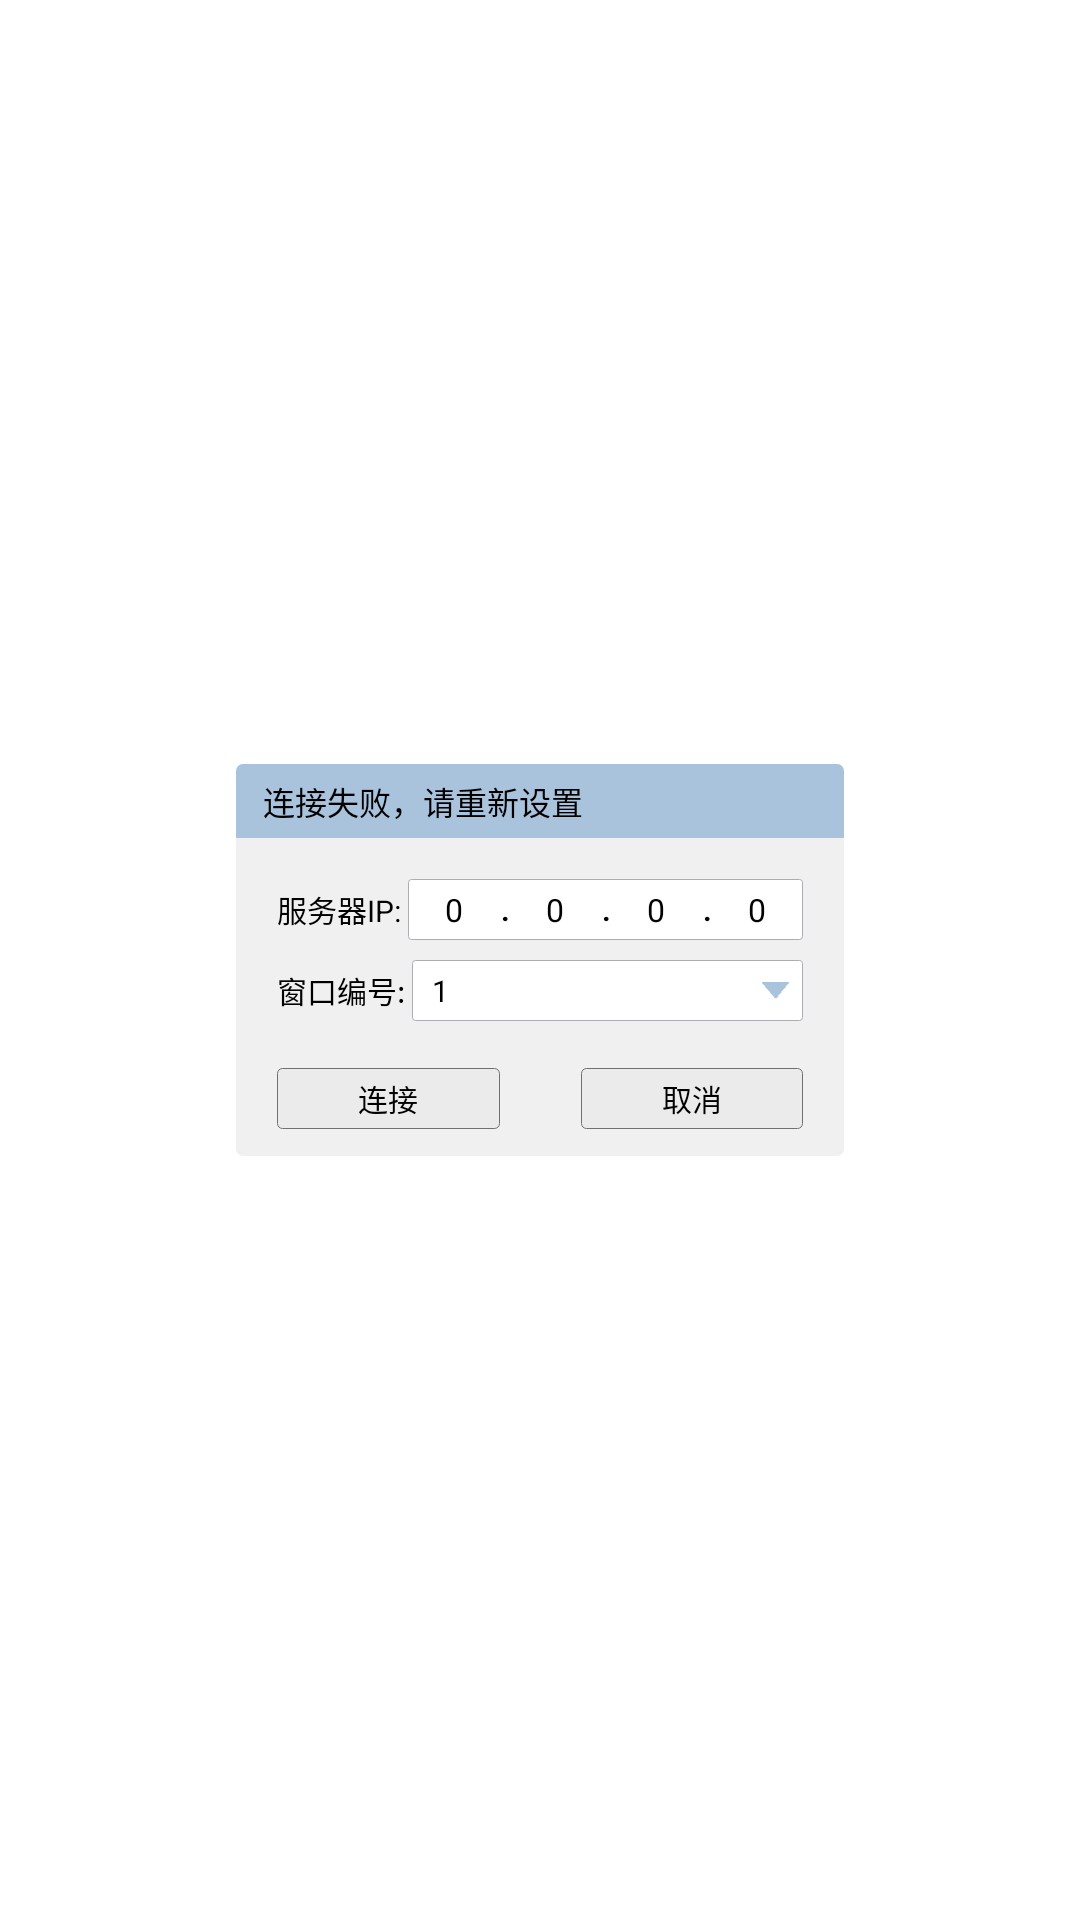

Layout XML and referenced resources for this Android screen:
<!-- AndroidManifest.xml: activity theme translucent -->
<!-- res/layout/activity_setting_service_ip.xml -->
<?xml version="1.0" encoding="utf-8"?>

<LinearLayout xmlns:android="http://schemas.android.com/apk/res/android"
              android:layout_width="match_parent"
              android:layout_height="match_parent"
              android:gravity="center"
              android:orientation="vertical">


    <LinearLayout
        android:layout_width="@dimen/dp_450"
        android:layout_height="wrap_content"
        android:background="@drawable/frame_gray"
        android:orientation="vertical">

        <TextView
            android:id="@+id/tv_title"
            android:layout_width="match_parent"
            android:layout_height="@dimen/dp_55"
            android:background="@drawable/frame_light_blue"
            android:gravity="center|left"
            android:paddingLeft="@dimen/dp_20"
            android:text="@string/connect_error_tips"
            android:textColor="@color/black_color"
            android:textSize="@dimen/sp_24"/>


        <LinearLayout
            style="@style/input_ip_linear_style"
            android:layout_marginTop="@dimen/dp_30">

            <TextView
                style="@style/input_ip_options_title_style"
                android:text="@string/server_ip_text"/>

            <include layout="@layout/layout_servicer_ip"/>

        </LinearLayout>


        <LinearLayout
            style="@style/input_ip_linear_style">

            <TextView
                android:id="@+id/textView"
                style="@style/input_ip_options_title_style"
                android:text="@string/counter_no"/>

            <LinearLayout
                android:id="@+id/llyt_counter_no"
                android:layout_width="match_parent"
                android:layout_height="@dimen/dp_45"
                android:layout_marginLeft="@dimen/dp_5"
                android:background="@drawable/select_white_to_blue"
                android:focusable="true"
                android:focusableInTouchMode="true"
                android:gravity="center_vertical"
                android:nextFocusDown="@+id/btn_confirm"
                android:nextFocusLeft="@+id/btn_confirm"
                android:nextFocusRight="@+id/btn_cancel"
                android:nextFocusUp="@+id/llyt_service_ip"
                android:orientation="horizontal">

                <TextView
                    android:id="@+id/tv_counter_no"
                    android:layout_width="match_parent"
                    android:layout_height="@dimen/dp_45"
                    android:layout_weight="1"
                    android:gravity="center_vertical"
                    android:paddingLeft="@dimen/dp_15"
                    android:paddingRight="@dimen/dp_5"
                    android:singleLine="true"
                    android:text="1"
                    android:textColor="@color/black_color"
                    android:textColorHint="@color/frame_dialog_color"
                    android:textSize="@dimen/sp_22"/>

                <ImageView
                    android:id="@+id/iv_arrow"
                    android:layout_width="@dimen/dp_20"
                    android:layout_height="@dimen/dp_20"
                    android:layout_marginRight="@dimen/dp_10"
                    android:background="@mipmap/arrow_down"/>

            </LinearLayout>

        </LinearLayout>


        <LinearLayout
            style="@style/input_ip_linear_style"
            android:layout_marginBottom="@dimen/dp_20"
            android:layout_marginTop="@dimen/dp_20">

            <TextView
                android:id="@+id/btn_confirm"
                style="@style/input_ip_btn_style"
                android:focusable="true"
                android:focusableInTouchMode="true"
                android:nextFocusDown="@+id/llyt_service_ip"
                android:nextFocusLeft="@+id/llyt_counter_no"
                android:nextFocusRight="@+id/btn_cancel"
                android:nextFocusUp="@+id/llyt_counter_no"
                android:text="@string/connect_text"/>

            <View
                android:layout_width="@dimen/dp_60"
                android:layout_height="wrap_content"/>

            <TextView
                android:id="@+id/btn_cancel"
                style="@style/input_ip_btn_style"
                android:focusable="true"
                android:focusableInTouchMode="true"
                android:nextFocusDown="@+id/llyt_service_ip"
                android:nextFocusLeft="@+id/btn_confirm"
                android:nextFocusRight="@+id/llyt_counter_no"
                android:nextFocusUp="@+id/llyt_counter_no"
                android:text="@string/cancel_text"/>

        </LinearLayout>

    </LinearLayout>

</LinearLayout>
<!-- res/layout/layout_servicer_ip.xml (included above) -->
<?xml version="1.0" encoding="utf-8"?>

<LinearLayout xmlns:android="http://schemas.android.com/apk/res/android"
              android:id="@+id/llyt_service_ip"
              android:layout_width="match_parent"
              android:layout_height="@dimen/dp_45"
              android:layout_marginLeft="@dimen/dp_5"
              android:background="@drawable/select_white_to_blue"
              android:gravity="center"
              android:orientation="horizontal">

    <EditText
        android:id="@+id/et_ip_1"
        style="@style/ip_input_edit_style"
        android:focusable="true"
        android:focusableInTouchMode="true"
        android:nextFocusDown="@+id/llyt_counter_no"
        android:nextFocusRight="@+id/et_ip_2"
        android:nextFocusLeft="@+id/llyt_counter_no"
        android:text="0"/>

    <TextView
        style="@style/ip_input_dot_style"/>

    <EditText
        android:id="@+id/et_ip_2"
        style="@style/ip_input_edit_style"
        android:focusable="true"
        android:focusableInTouchMode="true"
        android:nextFocusDown="@+id/llyt_counter_no"
        android:nextFocusLeft="@+id/et_ip_1"
        android:nextFocusRight="@+id/et_ip_3"
        android:text="0"/>

    <TextView
        style="@style/ip_input_dot_style"/>

    <EditText
        android:id="@+id/et_ip_3"
        style="@style/ip_input_edit_style"
        android:focusable="true"
        android:focusableInTouchMode="true"
        android:nextFocusDown="@+id/llyt_counter_no"
        android:nextFocusLeft="@+id/et_ip_2"
        android:nextFocusRight="@+id/et_ip_4"
        android:text="0"/>

    <TextView
        style="@style/ip_input_dot_style"/>


    <EditText
        android:id="@+id/et_ip_4"
        style="@style/ip_input_edit_style"
        android:focusable="true"
        android:focusableInTouchMode="true"
        android:nextFocusDown="@+id/llyt_counter_no"
        android:nextFocusLeft="@+id/et_ip_3"
        android:text="0"/>


</LinearLayout>
<!-- resources referenced by this layout -->
<resources>
  <color name="black_color">#000000</color>
  <color name="frame_dialog_color">#646464</color>
  <dimen name="dp_10">10dp</dimen>
  <dimen name="dp_15">15dp</dimen>
  <dimen name="dp_20">20dp</dimen>
  <dimen name="dp_30">30dp</dimen>
  <dimen name="dp_45">45dp</dimen>
  <dimen name="dp_450">450dp</dimen>
  <dimen name="dp_5">5dp</dimen>
  <dimen name="dp_55">55dp</dimen>
  <dimen name="dp_60">60dp</dimen>
  <dimen name="sp_22">22sp</dimen>
  <dimen name="sp_24">24sp</dimen>
  <!-- drawable frame_gray (drawable) -->
  <?xml version="1.0" encoding="utf-8"?>
  
  <shape xmlns:android="http://schemas.android.com/apk/res/android">
  
      <solid android:color="@color/dialog_base_color"/>
      <corners android:radius="@dimen/dp_5"/>
  
  </shape>
  <!-- drawable frame_light_blue (drawable) -->
  <?xml version="1.0" encoding="utf-8"?>
  
  <shape xmlns:android="http://schemas.android.com/apk/res/android">
  
      <corners
          android:bottomLeftRadius="@dimen/dp_1"
          android:bottomRightRadius="@dimen/dp_1"
          android:topLeftRadius="@dimen/dp_5"
          android:topRightRadius="@dimen/dp_5"/>
      <solid android:color="#A9C3DD"/>
  
  </shape>
  <string name="cancel_text">取消</string>
  <string name="connect_error_tips">连接失败，请重新设置</string>
  <string name="connect_text">连接</string>
  <string name="counter_no">窗口编号:</string>
  <string name="server_ip_text">服务器IP:</string>
  <style name="input_ip_options_title_style">
          <item name="android:layout_width">wrap_content</item>
          <item name="android:layout_height">wrap_content</item>
          <item name="android:textColor">@color/black_color</item>
          <item name="android:textSize">@dimen/sp_22</item>
      </style>
  <style name="translucent">
          <item name="android:windowBackground">@color/transparent</item>
          <item name="android:windowIsTranslucent">true</item>
          <item name="android:windowAnimationStyle">@style/AnimationActivity</item>
          <item name="android:windowActionBar">false</item>
          <item name="android:windowNoTitle">true</item>
      </style>
  <color name="dialog_base_color">#f0f0f0</color>
  <dimen name="dp_1">1dp</dimen>
  <!-- drawable frame_window_ip_blue (drawable) -->
  <?xml version="1.0" encoding="utf-8"?>
  
  <shape xmlns:android="http://schemas.android.com/apk/res/android">
  
      <solid android:color="@color/white_color"/>
  
      <corners android:radius="@dimen/dp_2"/>
  
      <stroke android:width="@dimen/dp_2" android:color="@color/blue_color"/>
  
  </shape>
  <!-- drawable frame_window_ip (drawable) -->
  <?xml version="1.0" encoding="utf-8"?>
  
  <shape xmlns:android="http://schemas.android.com/apk/res/android">
  
      <solid android:color="@color/white_color"/>
  
      <corners android:radius="@dimen/dp_2"/>
  
      <stroke android:width="@dimen/dp_1" android:color="@color/frame_window_ip_color"/>
  
  </shape>
  <dimen name="dp_8">8dp</dimen>
  <!-- drawable edittext_color_cursor (drawable) -->
  <?xml version="1.0" encoding="utf-8"?>
  
  <shape xmlns:android="http://schemas.android.com/apk/res/android"
         android:shape="rectangle">
      <size android:width="@dimen/dp_1"/>
      <solid android:color="@color/black_color"/>
  </shape>
  <color name="transparent">#00000000</color>
  <style name="AnimationActivity" mce_bogus="1" parent="@android:style/Animation.Activity">
          <item name="android:activityOpenEnterAnimation">@null</item>
          <item name="android:activityOpenExitAnimation">@null</item>
          <item name="android:activityCloseEnterAnimation">@null</item>
          <item name="android:activityCloseExitAnimation">@null</item>
      </style>
  <color name="white_color">#FFFFFF</color>
  <dimen name="dp_2">2dp</dimen>
  <color name="blue_color">#3C7FB1</color>
  <color name="frame_window_ip_color">#ABADB3</color>
  <dimen name="dp_4">4dp</dimen>
  <color name="frame_dialog_btn_normal_color">#707070</color>
</resources>
